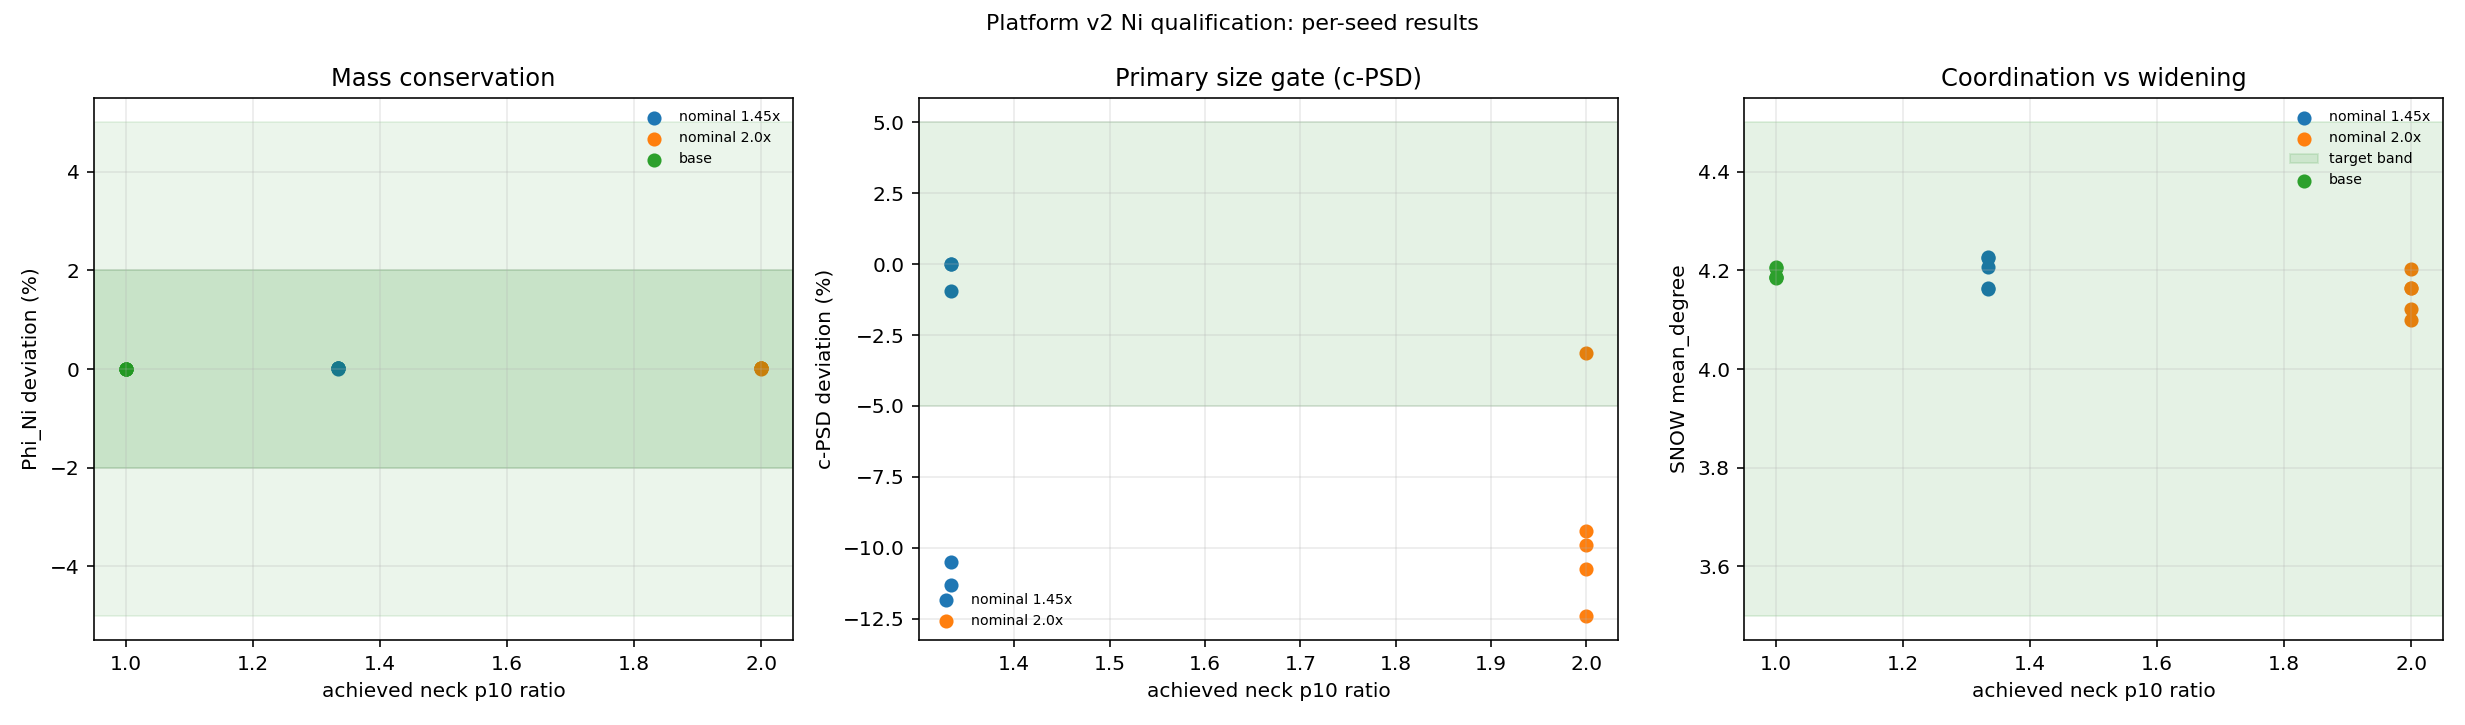

The data file committed next to this chart (first rows):
mode, target_ratio, seed, base_n_attempts, base_p10_vox, base_p50_vox, base_ratio, intended_T_vox, iters, achieved_ratio, r_base_vox, r_final_vox, voxels_base, voxels_added_by_necks, voxels_removed_by_shrink, voxels_final, voxels_net_residual, phi_Ni_base, phi_Ni_final, P_span, percolates, n_clusters, n_peaks, ws_n_regions_used
base, 1.0, 0, 1, 5.0, 15.0, 3.0, , 0, 1.0, 12.1, 12.1, 1137116, 0, 146, 1136970, -146, 0.2502, 0.2502, 1.0, True, 1, 141, 104
base, 1.0, 1, 1, 5.0, 15.0, 3.0, , 0, 1.0, 12.1, 12.1, 1132730, 0, 156, 1132574, -156, 0.2493, 0.2492, 1.0, True, 1, 144, 109
base, 1.0, 2, 1, 5.0, 15.0, 3.0, , 0, 1.0, 12.1, 12.1, 1124513, 0, 155, 1124358, -155, 0.2475, 0.2474, 1.0, True, 1, 145, 109
base, 1.0, 3, 1, 5.0, 15.0, 3.0, , 0, 1.0, 12.1, 12.1, 1126712, 0, 135, 1126577, -135, 0.248, 0.2479, 1.0, True, 1, 139, 101
base, 1.0, 4, 1, 6.0, 15.0, 2.5, , 0, 1.0, 12.1, 12.1, 1163964, 0, 144, 1163820, -144, 0.2562, 0.2561, 1.0, True, 1, 139, 102
lower_tail, 1.45, 0, 1, 5.0, 15.0, 3.0, 8.5, 5, 1.333, 12.1, 11.86, 1137116, 12864, 12848, 1137132, 16, 0.2502, 0.2502, 1.0, True, 1, 150, 112
lower_tail, 1.45, 1, 1, 5.0, 15.0, 3.0, 8.5, 5, 1.333, 12.1, 11.87, 1132730, 12280, 12238, 1132772, 42, 0.2493, 0.2493, 1.0, True, 1, 150, 114
lower_tail, 1.45, 2, 1, 5.0, 15.0, 3.0, 8.5, 5, 1.333, 12.1, 11.84, 1124513, 14169, 14214, 1124468, -45, 0.2475, 0.2475, 1.0, True, 1, 150, 112
lower_tail, 1.45, 3, 1, 5.0, 15.0, 3.0, 8.5, 5, 1.333, 12.1, 11.84, 1126712, 13960, 13917, 1126755, 43, 0.248, 0.248, 1.0, True, 1, 145, 106
lower_tail, 1.45, 4, 1, 6.0, 15.0, 2.5, 8.5, 5, 1.333, 12.1, 11.89, 1163964, 10554, 10518, 1164000, 36, 0.2562, 0.2562, 1.0, True, 1, 145, 107
lower_tail, 2.0, 0, 1, 5.0, 15.0, 3.0, 11, 2, 2.0, 12.1, 11.34, 1137116, 33894, 33909, 1137101, -15, 0.2502, 0.2502, 1.0, True, 1, 160, 123
lower_tail, 2.0, 1, 1, 5.0, 15.0, 3.0, 11, 2, 2.0, 12.1, 11.42, 1132730, 31409, 31365, 1132774, 44, 0.2493, 0.2493, 1.0, True, 1, 161, 124
lower_tail, 2.0, 2, 1, 5.0, 15.0, 3.0, 11, 2, 2.0, 12.1, 11.28, 1124513, 37339, 37302, 1124550, 37, 0.2475, 0.2475, 1.0, True, 1, 176, 139
lower_tail, 2.0, 3, 1, 5.0, 15.0, 3.0, 11, 2, 2.0, 12.1, 11.31, 1126712, 35799, 35830, 1126681, -31, 0.248, 0.2479, 1.0, True, 1, 160, 122
lower_tail, 2.0, 4, 1, 6.0, 15.0, 2.5, 11, 2, 2.0, 12.1, 11.47, 1163964, 27661, 27666, 1163959, -5, 0.2562, 0.2561, 1.0, True, 1, 160, 120
